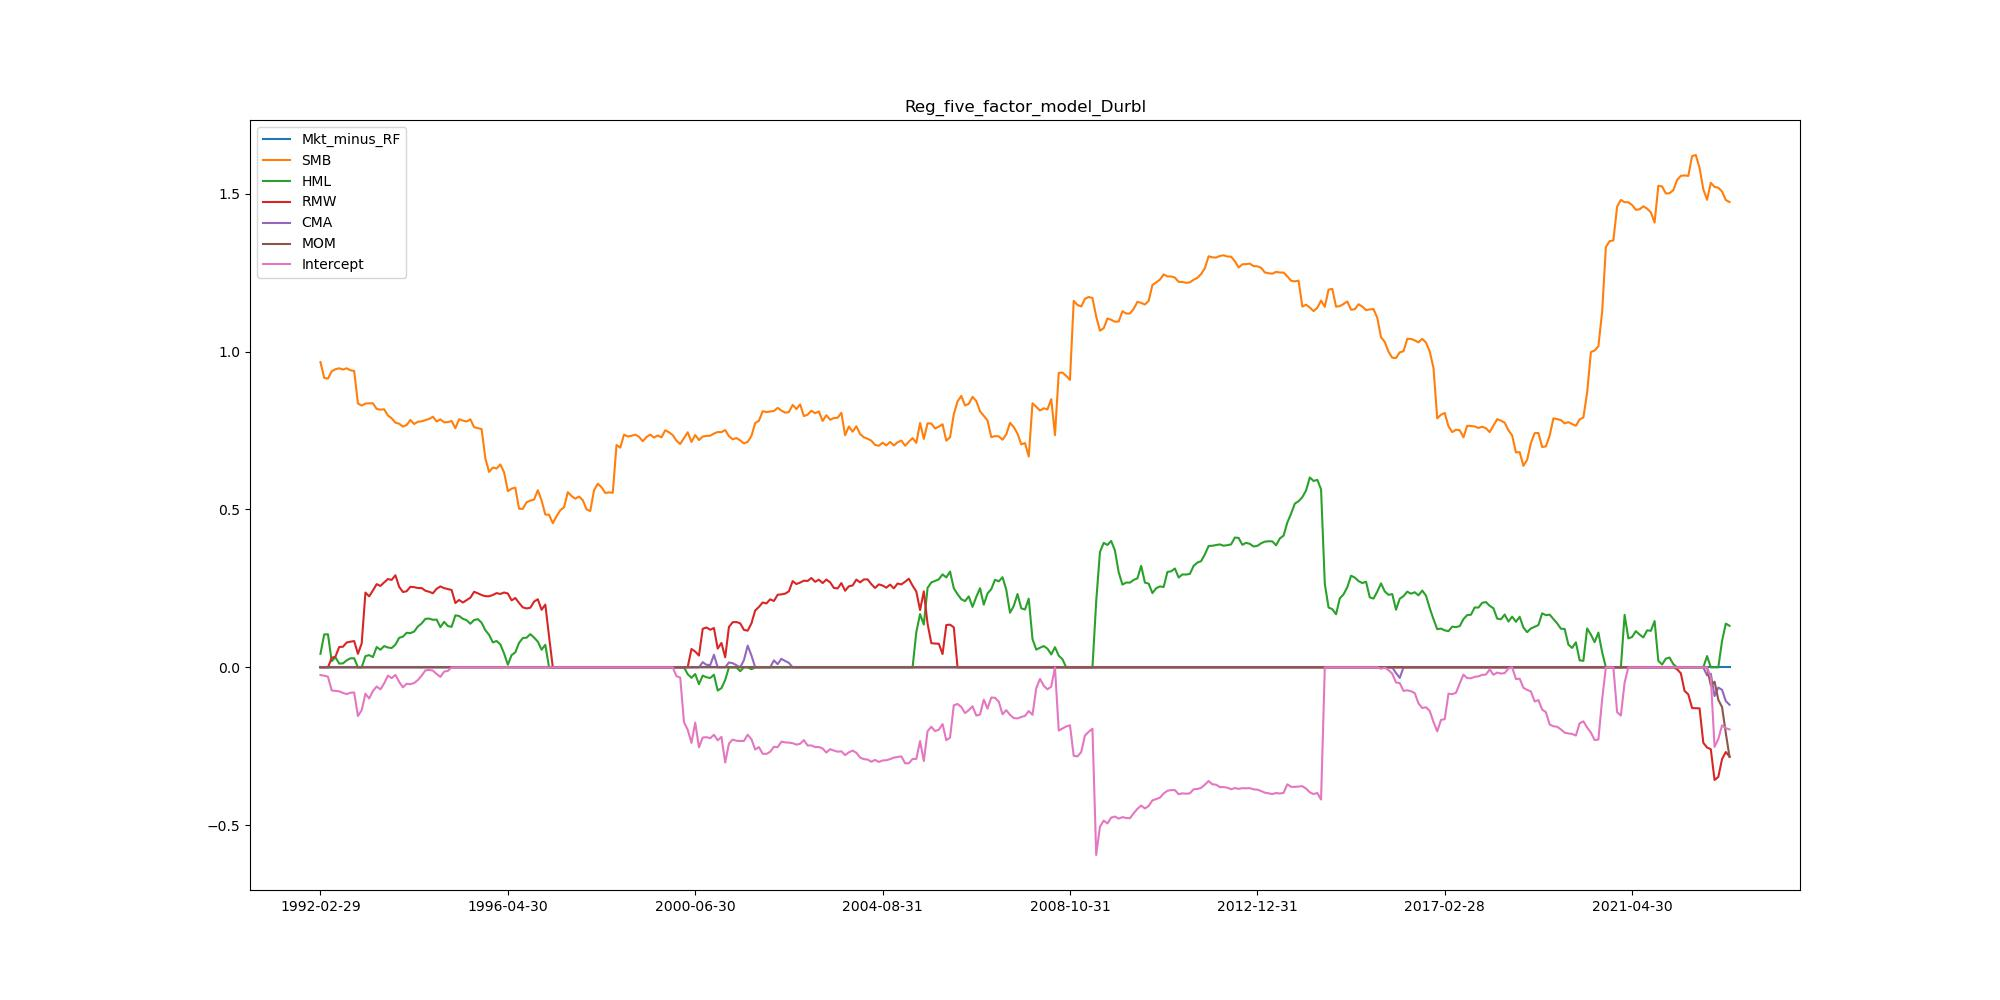

Source data for this figure (header and first rows):
, Mkt_minus_RF, SMB, HML, RMW, CMA, MOM, Intercept
1992-02-29, 0.0, 0.9669, 0.04272, 0.0, 0.0, 0.0, -0.02413
1992-03-31, 0.0, 0.9168, 0.1042, 0.0, 0.0, 0.0, -0.02656
1992-04-30, 0.0, 0.9145, 0.1047, 0.0, 0.0, 0.0, -0.02961
1992-05-31, 0.0, 0.9378, 0.01972, 0.02998, 0.0, 0.0, -0.07327
1992-06-30, 0.0, 0.9444, 0.03178, 0.0341, 0.0, 0.0, -0.07461
1992-07-31, 0.0, 0.9473, 0.0119, 0.06457, 0.0, 0.0, -0.07603
1992-08-31, 0.0, 0.9433, 0.01255, 0.06522, 0.0, 0.0, -0.08083
1992-09-30, 0.0, 0.9472, 0.02219, 0.07869, 0.0, 0.0, -0.08492
1992-10-31, 0.0, 0.941, 0.02858, 0.08138, 0.0, 0.0, -0.08035
1992-11-30, 0.0, 0.9386, 0.0287, 0.08331, 0.0, 0.0, -0.07957
1992-12-31, 0.0, 0.8358, 0.0, 0.04279, 0.0, 0.0, -0.1542
1993-01-31, 0.0, 0.8292, 0.0, 0.07547, 0.0, 0.0, -0.1359
1993-02-28, 0.0, 0.8355, 0.03537, 0.2369, 0.0, 0.0, -0.08358
1993-03-31, 0.0, 0.8364, 0.03875, 0.2249, 0.0, 0.0, -0.09877
1993-04-30, 0.0, 0.8363, 0.03254, 0.2434, 0.0, 0.0, -0.07489
1993-05-31, 0.0, 0.8184, 0.06439, 0.2636, 0.0, 0.0, -0.0607
1993-06-30, 0.0, 0.8162, 0.05565, 0.2579, 0.0, 0.0, -0.06975
1993-07-31, 0.0, 0.8175, 0.06739, 0.2692, 0.0, 0.0, -0.05074
1993-08-31, 0.0, 0.7978, 0.06279, 0.2797, 0.0, 0.0, -0.0262
1993-09-30, 0.0, 0.7889, 0.06123, 0.2771, 0.0, 0.0, -0.03425
1993-10-31, 0.0, 0.7751, 0.07169, 0.2917, 0.0, 0.0, -0.02388
1993-11-30, 0.0, 0.7718, 0.09357, 0.2551, 0.0, 0.0, -0.04592
1993-12-31, 0.0, 0.7627, 0.0971, 0.2387, 0.0, 0.0, -0.06334
1994-01-31, 0.0, 0.7676, 0.1096, 0.2412, 0.0, 0.0, -0.05203
1994-02-28, 0.0, 0.7838, 0.1084, 0.2552, 0.0, 0.0, -0.05338
1994-03-31, 0.0, 0.7708, 0.1133, 0.254, 0.0, 0.0, -0.0496
1994-04-30, 0.0, 0.7781, 0.1295, 0.2511, 0.0, 0.0, -0.04009
1994-05-31, 0.0, 0.7792, 0.139, 0.2512, 0.0, 0.0, -0.02636
1994-06-30, 0.0, 0.7832, 0.1536, 0.2427, 0.0, 0.0, -0.009664
1994-07-31, 0.0, 0.787, 0.1544, 0.2394, 0.0, 0.0, -0.008132
1994-08-31, 0.0, 0.7938, 0.1507, 0.2348, 0.0, 0.0, -0.01031
1994-09-30, 0.0, 0.7788, 0.1513, 0.2489, 0.0, 0.0, -0.02121
1994-10-31, 0.0, 0.7855, 0.1273, 0.2564, 0.0, 0.0, -0.03021
1994-11-30, 0.0, 0.776, 0.1442, 0.2509, 0.0, 0.0, -0.01349
1994-12-31, 0.0, 0.7769, 0.1308, 0.2481, 0.0, 0.0, -0.01134
1995-01-31, 0.0, 0.7805, 0.1282, 0.245, 0.0, 0.0, 0.0
1995-02-28, 0.0, 0.7576, 0.1647, 0.2038, 0.0, 0.0, 0.0
1995-03-31, 0.0, 0.7861, 0.1626, 0.2134, 0.0, 0.0, 0.0
1995-04-30, 0.0, 0.7816, 0.1537, 0.2053, 0.0, 0.0, 0.0
1995-05-31, 0.0, 0.7787, 0.1494, 0.2128, 0.0, 0.0, 0.0
1995-06-30, 0.0, 0.7857, 0.1381, 0.2206, 0.0, 0.0, 0.0
1995-07-31, 0.0, 0.7607, 0.1499, 0.2393, 0.0, 0.0, 0.0
1995-08-31, 0.0, 0.7577, 0.1527, 0.2346, 0.0, 0.0, 0.0
1995-09-30, 0.0, 0.7547, 0.1412, 0.229, 0.0, 0.0, 0.0
1995-10-31, 0.0, 0.6619, 0.1177, 0.2254, 0.0, 0.0, 0.0
1995-11-30, 0.0, 0.6189, 0.1029, 0.2251, 0.0, 0.0, 0.0
1995-12-31, 0.0, 0.6329, 0.07908, 0.2293, 0.0, 0.0, 0.0
1996-01-31, 0.0, 0.6298, 0.08343, 0.2352, 0.0, 0.0, 0.0
1996-02-29, 0.0, 0.6427, 0.07273, 0.2324, 0.0, 0.0, 0.0
1996-03-31, 0.0, 0.6178, 0.04397, 0.2371, 0.0, 0.0, 0.0
1996-04-30, 0.0, 0.5584, 0.008356, 0.234, 0.0, 0.0, 0.0
1996-05-31, 0.0, 0.566, 0.03868, 0.2122, 0.0, 0.0, 0.0
1996-06-30, 0.0, 0.5692, 0.0475, 0.2197, 0.0, 0.0, 0.0
1996-07-31, 0.0, 0.5022, 0.07773, 0.204, 0.0, 0.0, 0.0
1996-08-31, 0.0, 0.5022, 0.09281, 0.1899, 0.0, 0.0, 0.0
1996-09-30, 0.0, 0.5229, 0.09406, 0.1866, 0.0, 0.0, 0.0
1996-10-31, 0.0, 0.5281, 0.1052, 0.1888, 0.0, 0.0, 0.0
1996-11-30, 0.0, 0.5314, 0.0944, 0.2083, 0.0, 0.0, 0.0
1996-12-31, 0.0, 0.561, 0.08129, 0.2157, 0.0, 0.0, 0.0
1997-01-31, 0.0, 0.529, 0.05588, 0.1823, 0.0, 0.0, 0.0
... 317 more rows
